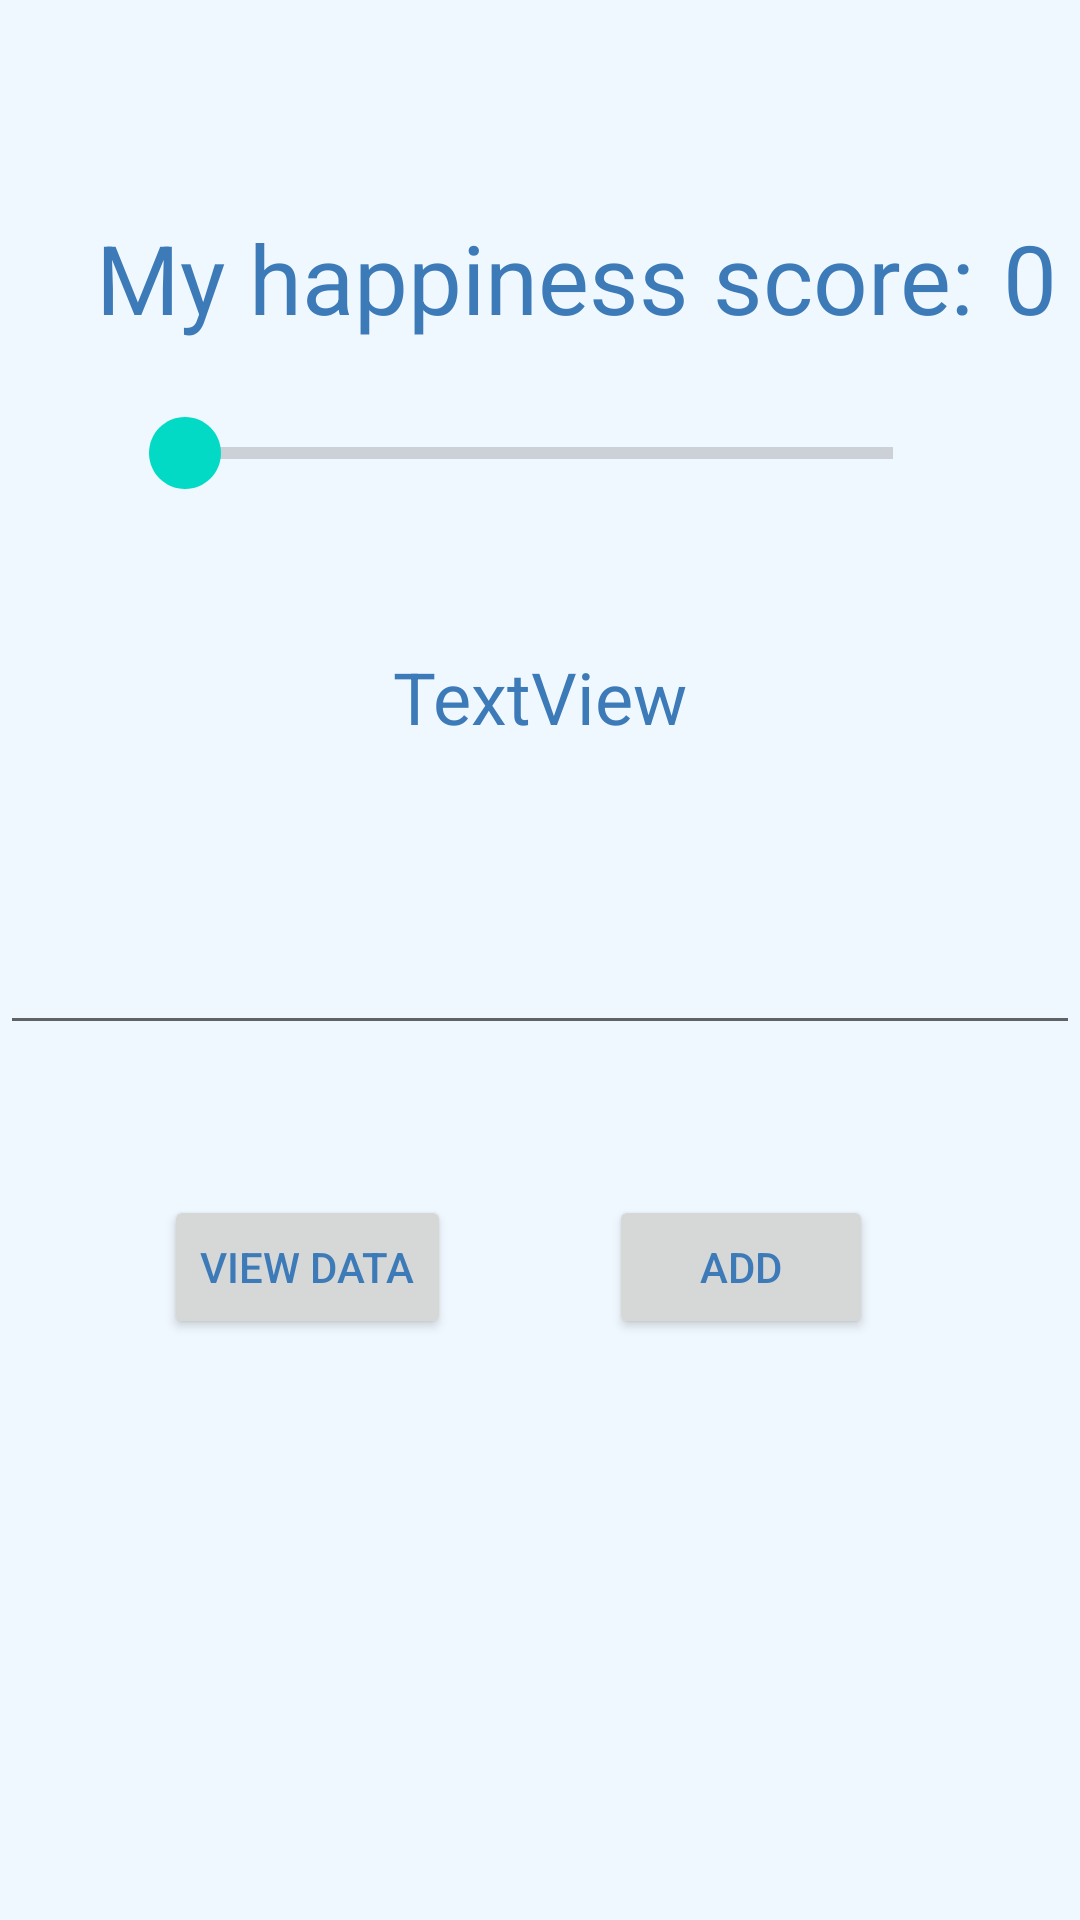

Here is an Android app screen rendered from its layout file. Give the layout XML and the strings, colors and styles it references.
<!-- AndroidManifest.xml: application theme Theme.LifeHackStarterCode -->
<!-- res/layout/activity_edit_data.xml -->
<?xml version="1.0" encoding="utf-8"?>
<androidx.constraintlayout.widget.ConstraintLayout xmlns:android="http://schemas.android.com/apk/res/android"
    xmlns:app="http://schemas.android.com/apk/res-auto"
    xmlns:tools="http://schemas.android.com/tools"
    android:layout_width="match_parent"
    android:layout_height="match_parent"
    tools:context=".EditDataActivity">

    <TextView
        android:id="@+id/textViewWelcome"
        android:layout_width="wrap_content"
        android:layout_height="wrap_content"
        android:layout_marginBottom="50dp"
        android:text="TextView"
        android:textSize="24sp"
        app:layout_constraintBottom_toTopOf="@+id/editText"
        app:layout_constraintEnd_toEndOf="parent"
        app:layout_constraintStart_toStartOf="parent" />

    <EditText
        android:id="@+id/editText"
        android:layout_width="match_parent"
        android:layout_height="50dp"
        android:layout_marginBottom="50dp"
        android:textAlignment="center"
        app:layout_constraintBottom_toTopOf="@+id/btnAdd"
        app:layout_constraintEnd_toEndOf="parent"
        app:layout_constraintHorizontal_bias="1.0"
        app:layout_constraintStart_toStartOf="parent" />

    <Button
        android:id="@+id/btnAdd"
        android:layout_width="wrap_content"
        android:layout_height="wrap_content"
        android:layout_marginLeft="70dp"
        android:text="Add"
        app:layout_constraintBottom_toBottomOf="parent"
        app:layout_constraintEnd_toEndOf="parent"
        app:layout_constraintHorizontal_bias="0.659"
        app:layout_constraintStart_toStartOf="parent"
        app:layout_constraintTop_toTopOf="parent"
        app:layout_constraintVertical_bias="0.673" />

    <Button
        android:id="@+id/btnView"
        android:layout_width="wrap_content"
        android:layout_height="wrap_content"
        android:layout_marginLeft="20dp"
        android:layout_toRightOf="@+id/btnAdd"
        android:text="View Data"
        app:layout_constraintBottom_toBottomOf="parent"
        app:layout_constraintEnd_toEndOf="parent"
        app:layout_constraintHorizontal_bias="0.142"
        app:layout_constraintStart_toStartOf="parent"
        app:layout_constraintTop_toTopOf="parent"
        app:layout_constraintVertical_bias="0.673" />

    <SeekBar
        android:id="@+id/ratingBar"
        android:layout_width="150dp"
        android:layout_height="50dp"
        android:layout_marginStart="55dp"
        android:layout_marginEnd="56dp"
        android:layout_marginBottom="40dp"
        android:scaleX="2"
        android:scaleY="2"
        app:layout_constraintBottom_toTopOf="@+id/textViewWelcome"
        app:layout_constraintEnd_toEndOf="parent"
        app:layout_constraintStart_toStartOf="parent"
        app:layout_constraintTop_toTopOf="parent"
        app:layout_constraintVertical_bias="1.0" />

    <TextView
        android:id="@+id/ratingDisplay"
        android:layout_width="wrap_content"
        android:layout_height="wrap_content"
        android:layout_marginBottom="12dp"
        android:gravity="center"
        android:text="0"
        android:textSize="32dp"
        app:layout_constraintBottom_toTopOf="@+id/ratingBar"
        app:layout_constraintEnd_toEndOf="parent"
        app:layout_constraintHorizontal_bias="0.15"
        app:layout_constraintStart_toEndOf="@+id/scoreLabel" />

    <TextView
        android:id="@+id/scoreLabel"
        android:layout_width="wrap_content"
        android:layout_height="wrap_content"
        android:layout_marginStart="32dp"
        android:layout_marginBottom="12dp"
        android:gravity="center"
        android:text="My happiness score: "
        android:textSize="32dp"
        app:layout_constraintBottom_toTopOf="@+id/ratingBar"
        app:layout_constraintStart_toStartOf="parent" />
</androidx.constraintlayout.widget.ConstraintLayout>
<!-- resources referenced by this layout -->
<resources>
  <style name="Theme.LifeHackStarterCode" parent="Theme.MaterialComponents.DayNight.DarkActionBar">
          
          <item name="colorPrimary">#1D84B5</item>
          <item name="colorPrimaryVariant">#1495CC</item>
          <item name="colorOnPrimary">@color/white</item>
          <item name="android:windowBackground">#f0f8ff</item>
          <item name="android:textColor">#3d7ab8</item>
          
          <item name="colorSecondary">@color/teal_200</item>
          <item name="colorSecondaryVariant">@color/teal_700</item>
          <item name="colorOnSecondary">@color/white</item>
          
          <item name="android:statusBarColor" tools:targetApi="l">?attr/colorPrimaryVariant</item>
          
      </style>
  <!-- not gathered from this repository: default colours our renderer supplied (Android Studio template values) -->
  <color name="teal_200">#FF03DAC5</color>
  <color name="teal_700">#FF018786</color>
  <color name="white">#FFFFFFFF</color>
</resources>
